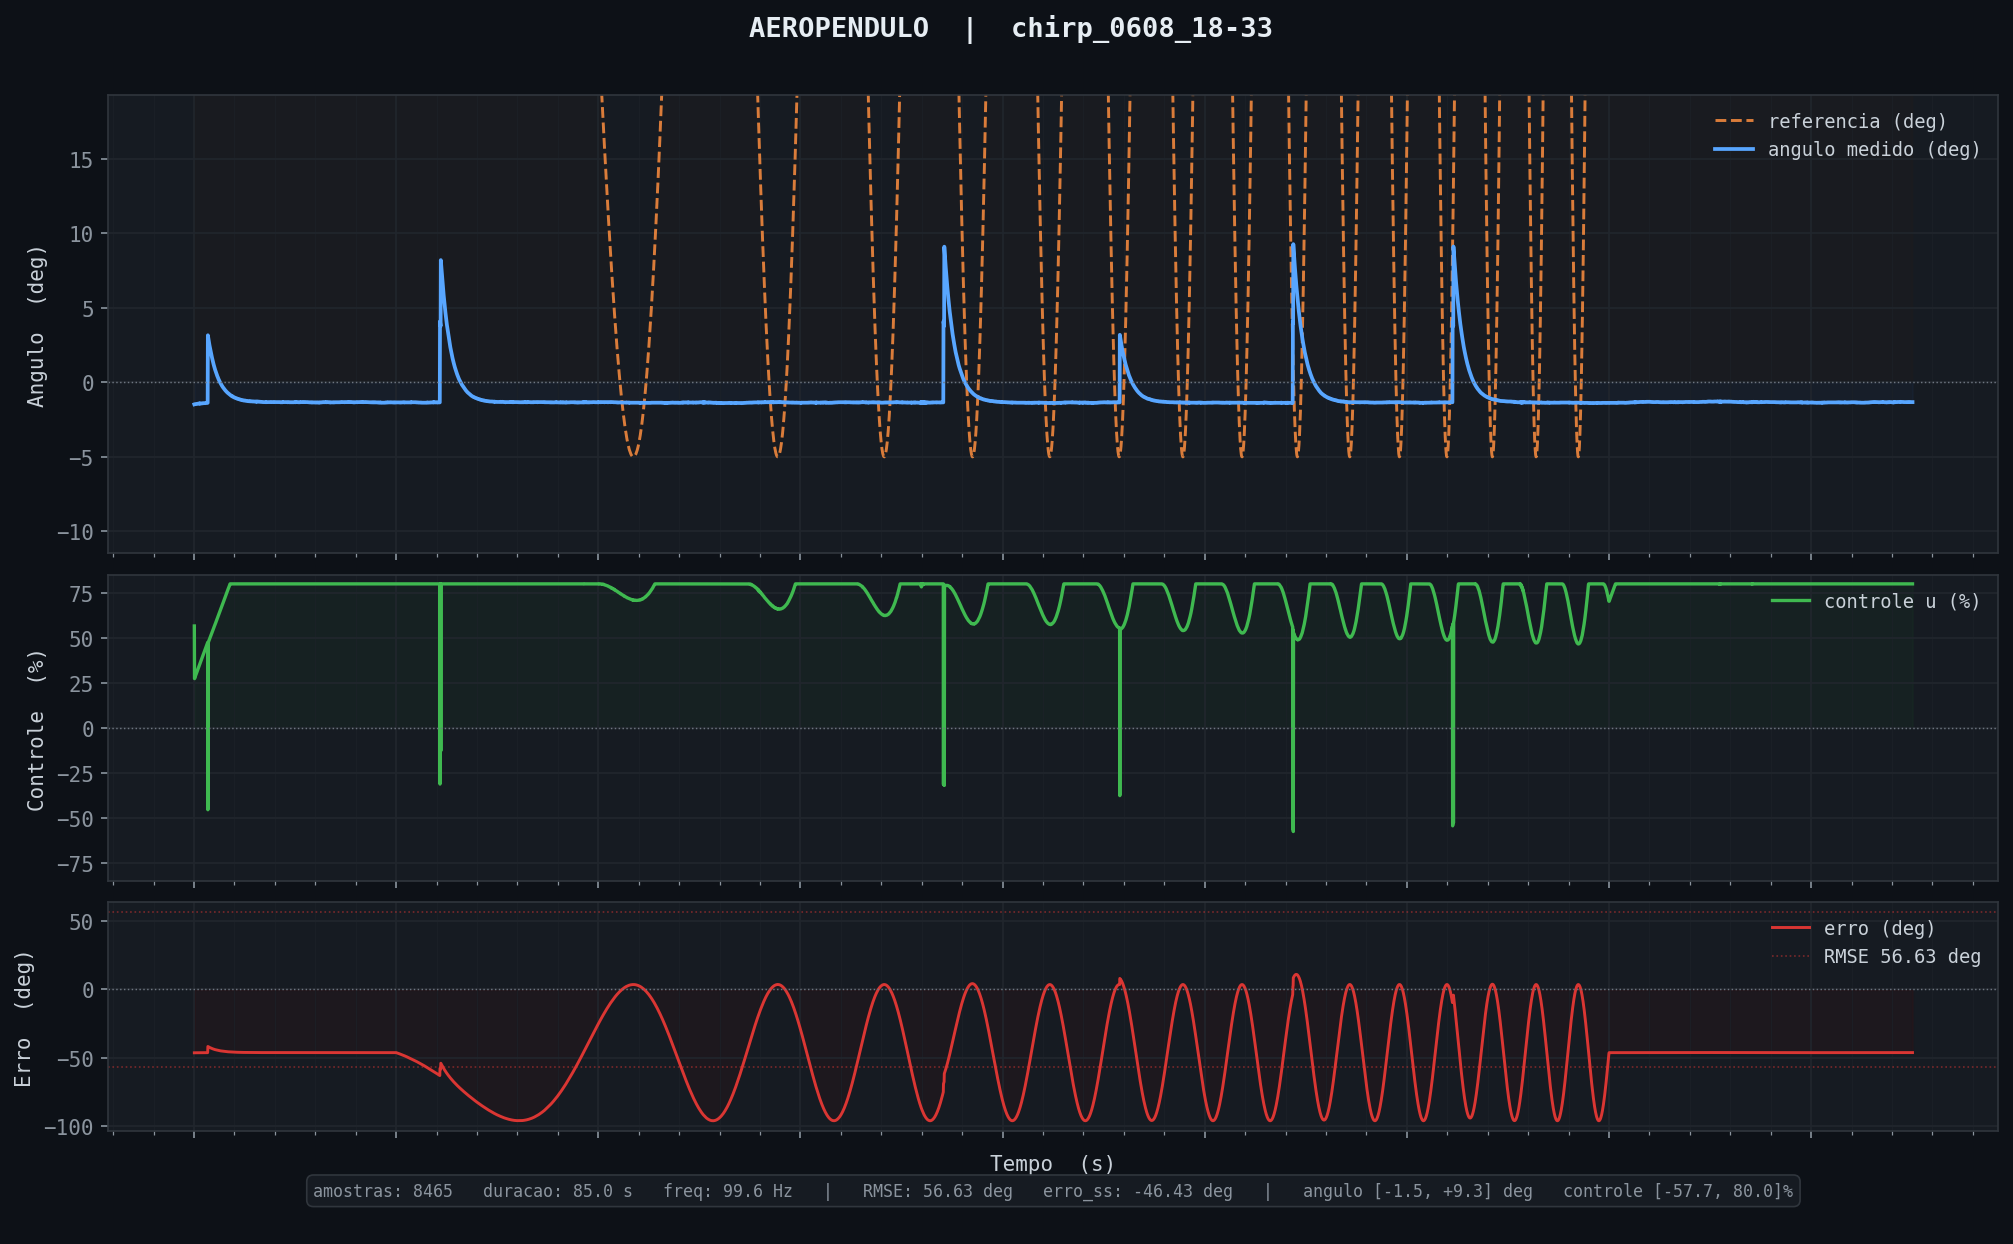

The file beside this chart, header and first rows:
tempo_ms, angulo_deg, u_pct, referencia
13, -1.48, 56.58, 45.00
23, -1.47, 27.31, 45.00
32, -1.47, 27.65, 45.00
45, -1.47, 28.00, 45.00
52, -1.47, 28.28, 45.00
63, -1.47, 28.59, 45.00
73, -1.46, 28.89, 45.00
82, -1.46, 29.17, 45.00
92, -1.46, 29.47, 45.00
103, -1.46, 29.81, 45.00
113, -1.46, 30.15, 45.00
123, -1.45, 30.43, 45.00
132, -1.45, 30.75, 45.00
143, -1.45, 31.03, 45.00
153, -1.45, 31.33, 45.00
163, -1.44, 31.60, 45.00
172, -1.44, 31.89, 45.00
182, -1.44, 32.27, 45.00
193, -1.44, 32.61, 45.00
203, -1.44, 32.93, 45.00
213, -1.43, 33.13, 45.00
222, -1.43, 33.46, 45.00
233, -1.43, 33.81, 45.00
243, -1.42, 34.05, 45.00
253, -1.42, 34.46, 45.00
262, -1.42, 34.79, 45.00
273, -1.43, 35.12, 45.00
283, -1.42, 35.38, 45.00
293, -1.43, 35.74, 45.00
303, -1.43, 36.01, 45.00
313, -1.42, 36.25, 45.00
323, -1.42, 36.60, 45.00
333, -1.42, 36.94, 45.00
343, -1.42, 37.20, 45.00
354, -1.42, 37.56, 45.00
363, -1.42, 37.83, 45.00
373, -1.42, 38.07, 45.00
383, -1.42, 38.43, 45.00
393, -1.41, 38.73, 45.00
403, -1.41, 39.05, 45.00
413, -1.41, 39.41, 45.00
423, -1.41, 39.71, 45.00
433, -1.41, 39.96, 45.00
444, -1.41, 40.27, 45.00
453, -1.41, 40.55, 45.00
463, -1.40, 40.89, 45.00
473, -1.40, 41.20, 45.00
484, -1.40, 41.53, 45.00
493, -1.40, 41.89, 45.00
503, -1.40, 42.16, 45.00
513, -1.40, 42.37, 45.00
523, -1.40, 42.72, 45.00
534, -1.40, 43.09, 45.00
543, -1.40, 43.37, 45.00
553, -1.40, 43.72, 45.00
563, -1.40, 43.97, 45.00
574, -1.39, 44.25, 45.00
583, -1.39, 44.56, 45.00
593, -1.39, 44.89, 45.00
603, -1.39, 45.23, 45.00
... 8,405 more rows
